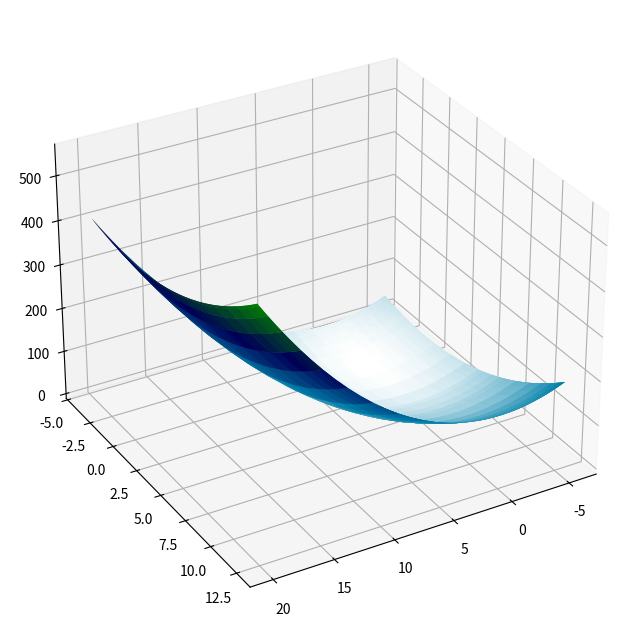

This figure's Python source:
import matplotlib.pyplot as plt
import numpy as np

R = 10

def x(R, r, phi, theta):
    return (R+r*np.cos(phi))*np.cos(theta)

def y(R, r, phi, theta):
    return (R+r*np.sin(phi))*np.sin(theta)

def z(x, y):
    return (x**2+y**2)

phi = np.linspace(0, 2*np.pi, 100)
theta = np.linspace(0, 2*np.pi, 100)
r = np.linspace(0, R, 100)

xf = np.vectorize(x)
yf = np.vectorize(y)
zf = np.vectorize(z)

X, Y = np.meshgrid(xf(R, r, phi, theta), yf(R, r, phi, theta))
Z = zf(X, Y)

fig, ax = plt.subplots(1, 1, figsize=(8, 8), subplot_kw={'projection': "3d"})
ax.plot_surface(X, Y, Z, cmap=plt.cm.ocean_r)
ax.view_init(30, 60)

plt.show()